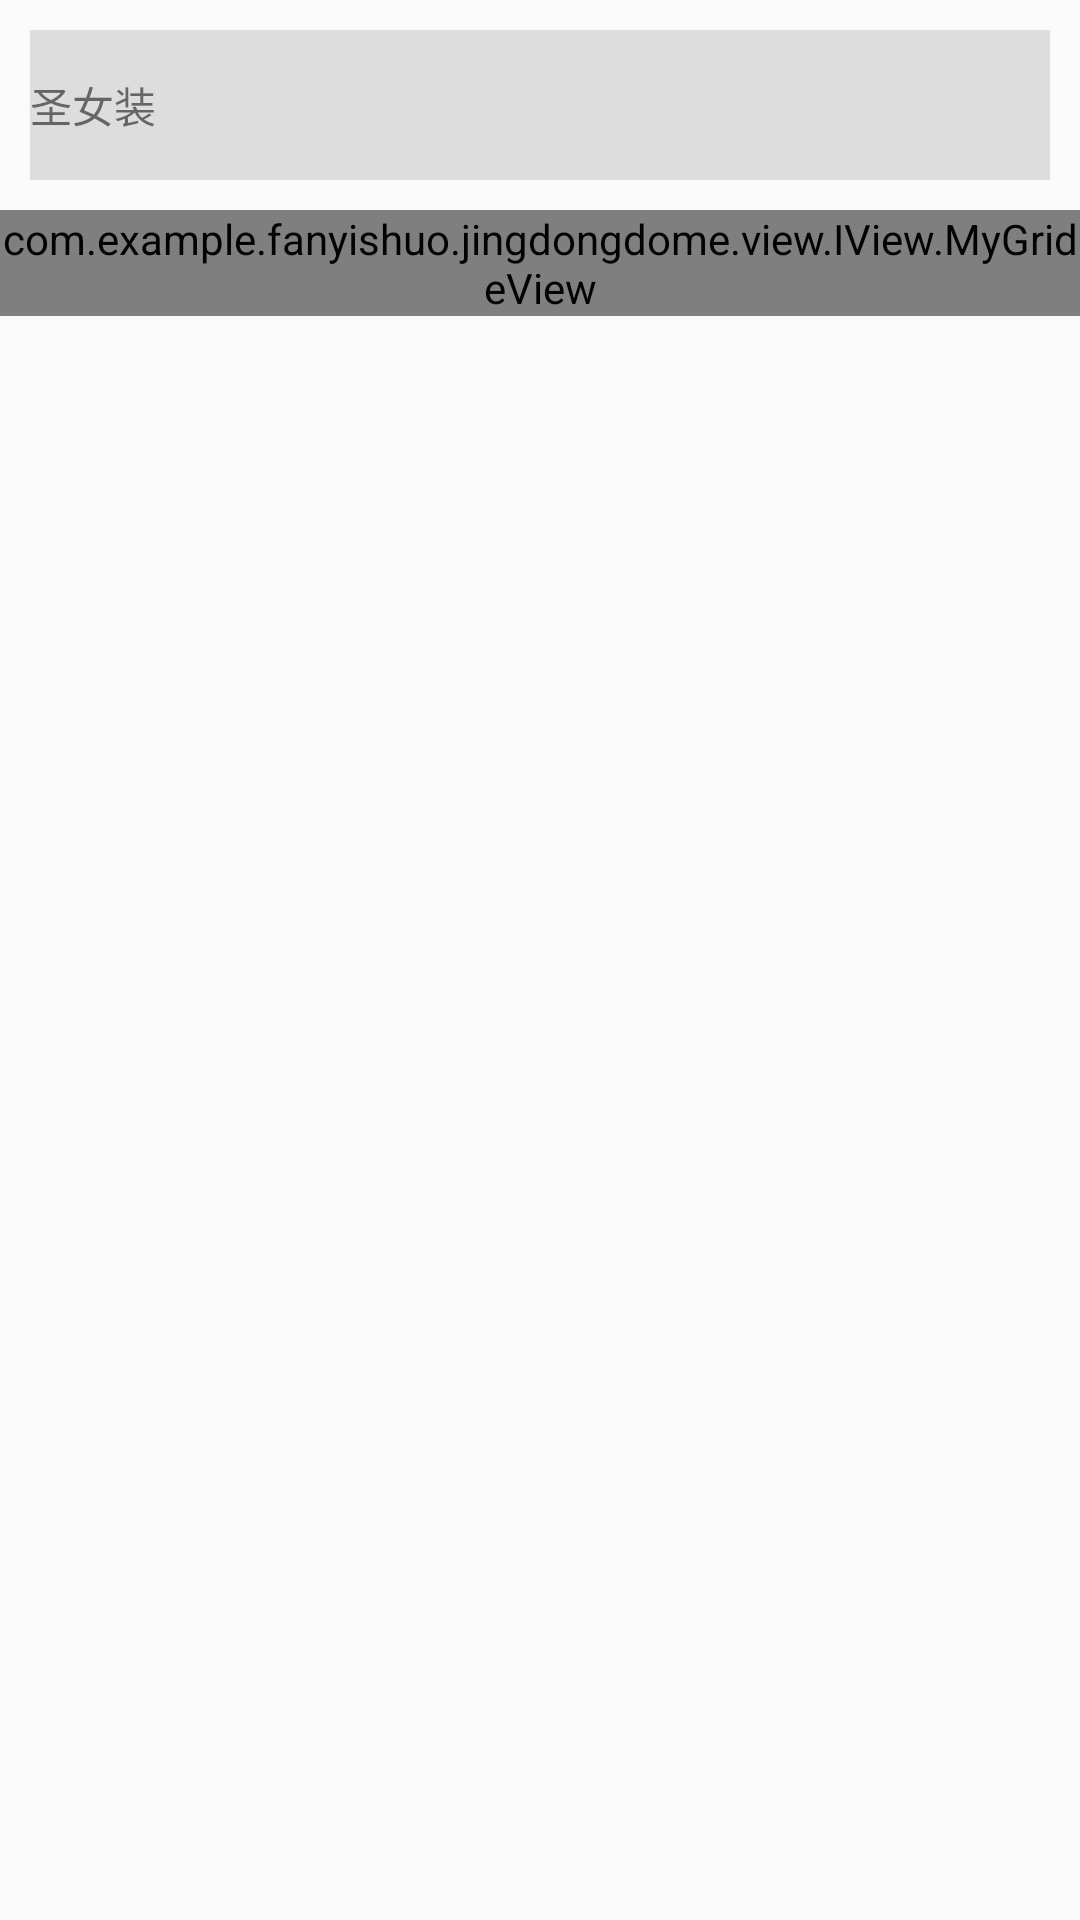

Here is an Android app screen rendered from its layout file. Give the layout XML and the strings, colors and styles it references.
<!-- AndroidManifest.xml: application theme AppTheme -->
<!-- res/layout/fenlei_adapter.xml -->
<?xml version="1.0" encoding="utf-8"?>
<LinearLayout xmlns:android="http://schemas.android.com/apk/res/android"
    android:layout_width="match_parent"
    android:layout_height="wrap_content"
    android:orientation="vertical">

    <TextView
        android:id="@+id/wenzi"
        android:layout_width="match_parent"
        android:layout_height="50dp"
        android:layout_margin="10dp"
        android:text="圣女装"
        android:gravity="center_vertical"
        android:background="#ddd"
        android:layout_marginLeft="15dp"/>

    <com.example.fanyishuo.jingdongdome.view.IView.MyGrideView
        android:id="@+id/gridview"
        android:layout_width="match_parent"
        android:layout_height="wrap_content"
        android:background="#FFFFFF"
        android:numColumns="3"></com.example.fanyishuo.jingdongdome.view.IView.MyGrideView>
</LinearLayout>
<!-- resources referenced by this layout -->
<resources>
  <style name="AppTheme" parent="Theme.AppCompat.Light.DarkActionBar">
          
          <item name="colorPrimary">@color/colorPrimary</item>
          <item name="colorPrimaryDark">@color/colorPrimaryDark</item>
          <item name="colorAccent">@color/colorAccent</item>
      </style>
  <!-- not gathered from this repository: default colours our renderer supplied (Android Studio template values) -->
  <color name="colorPrimary">#FF6200EE</color>
  <color name="colorPrimaryDark">#FF3700B3</color>
  <color name="colorAccent">#FF03DAC5</color>
</resources>
